2-way image classification set "data" from GitHub (ai-maxim/neurohack); label vocabulary: potato, trash.

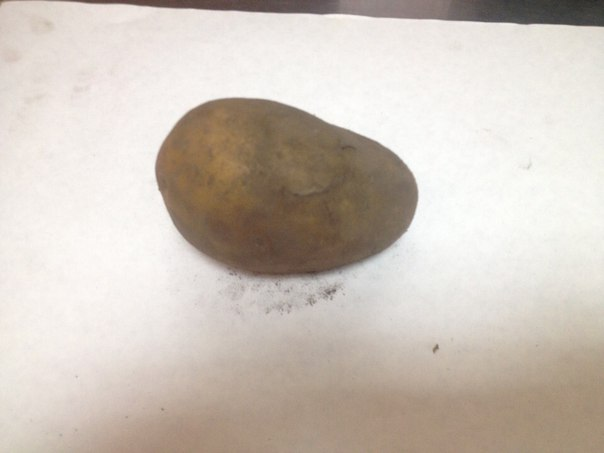
Label: potato

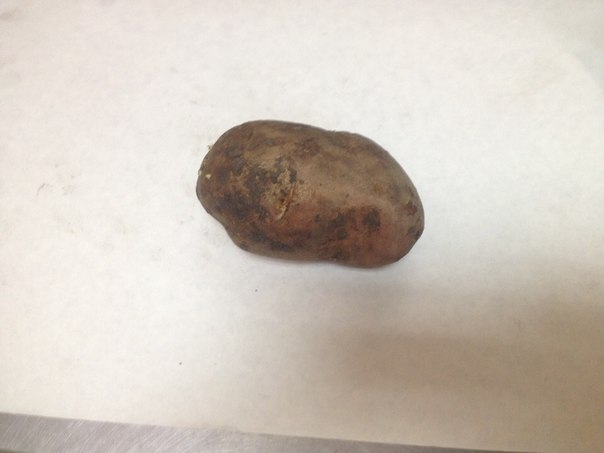
Label: potato

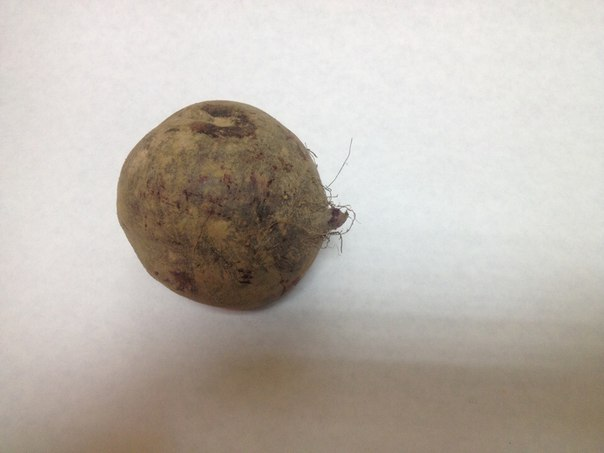
Label: trash

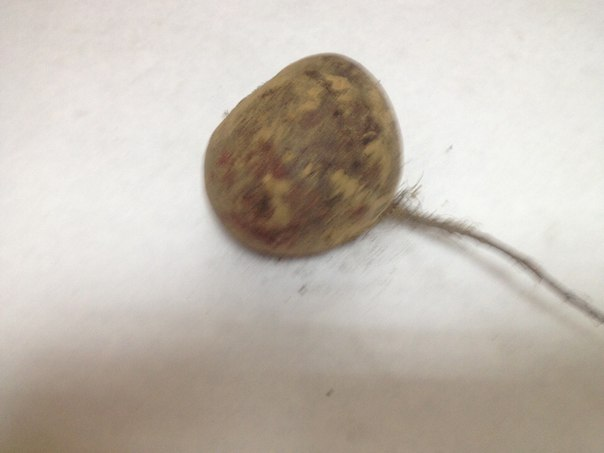
Label: trash

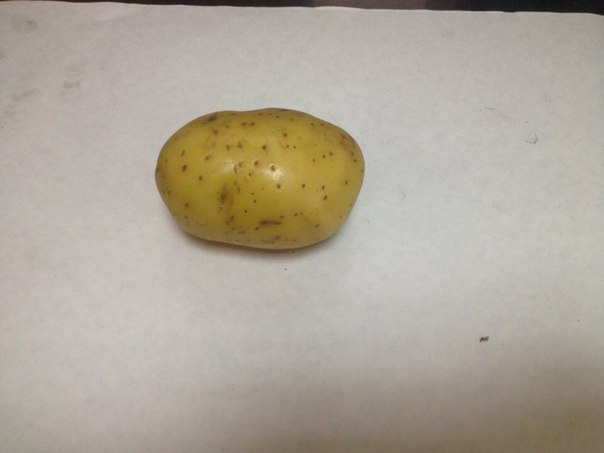
Label: potato

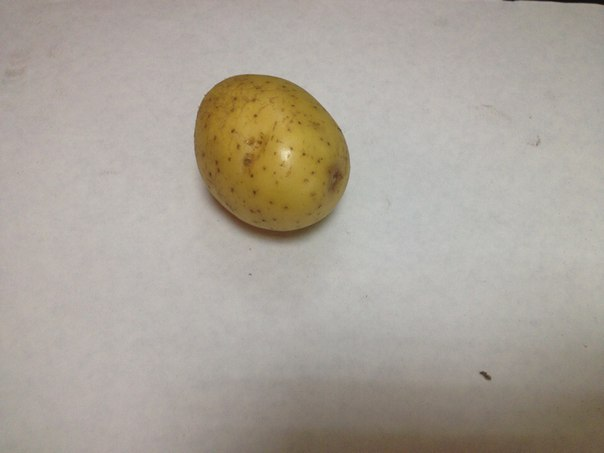
Label: potato
